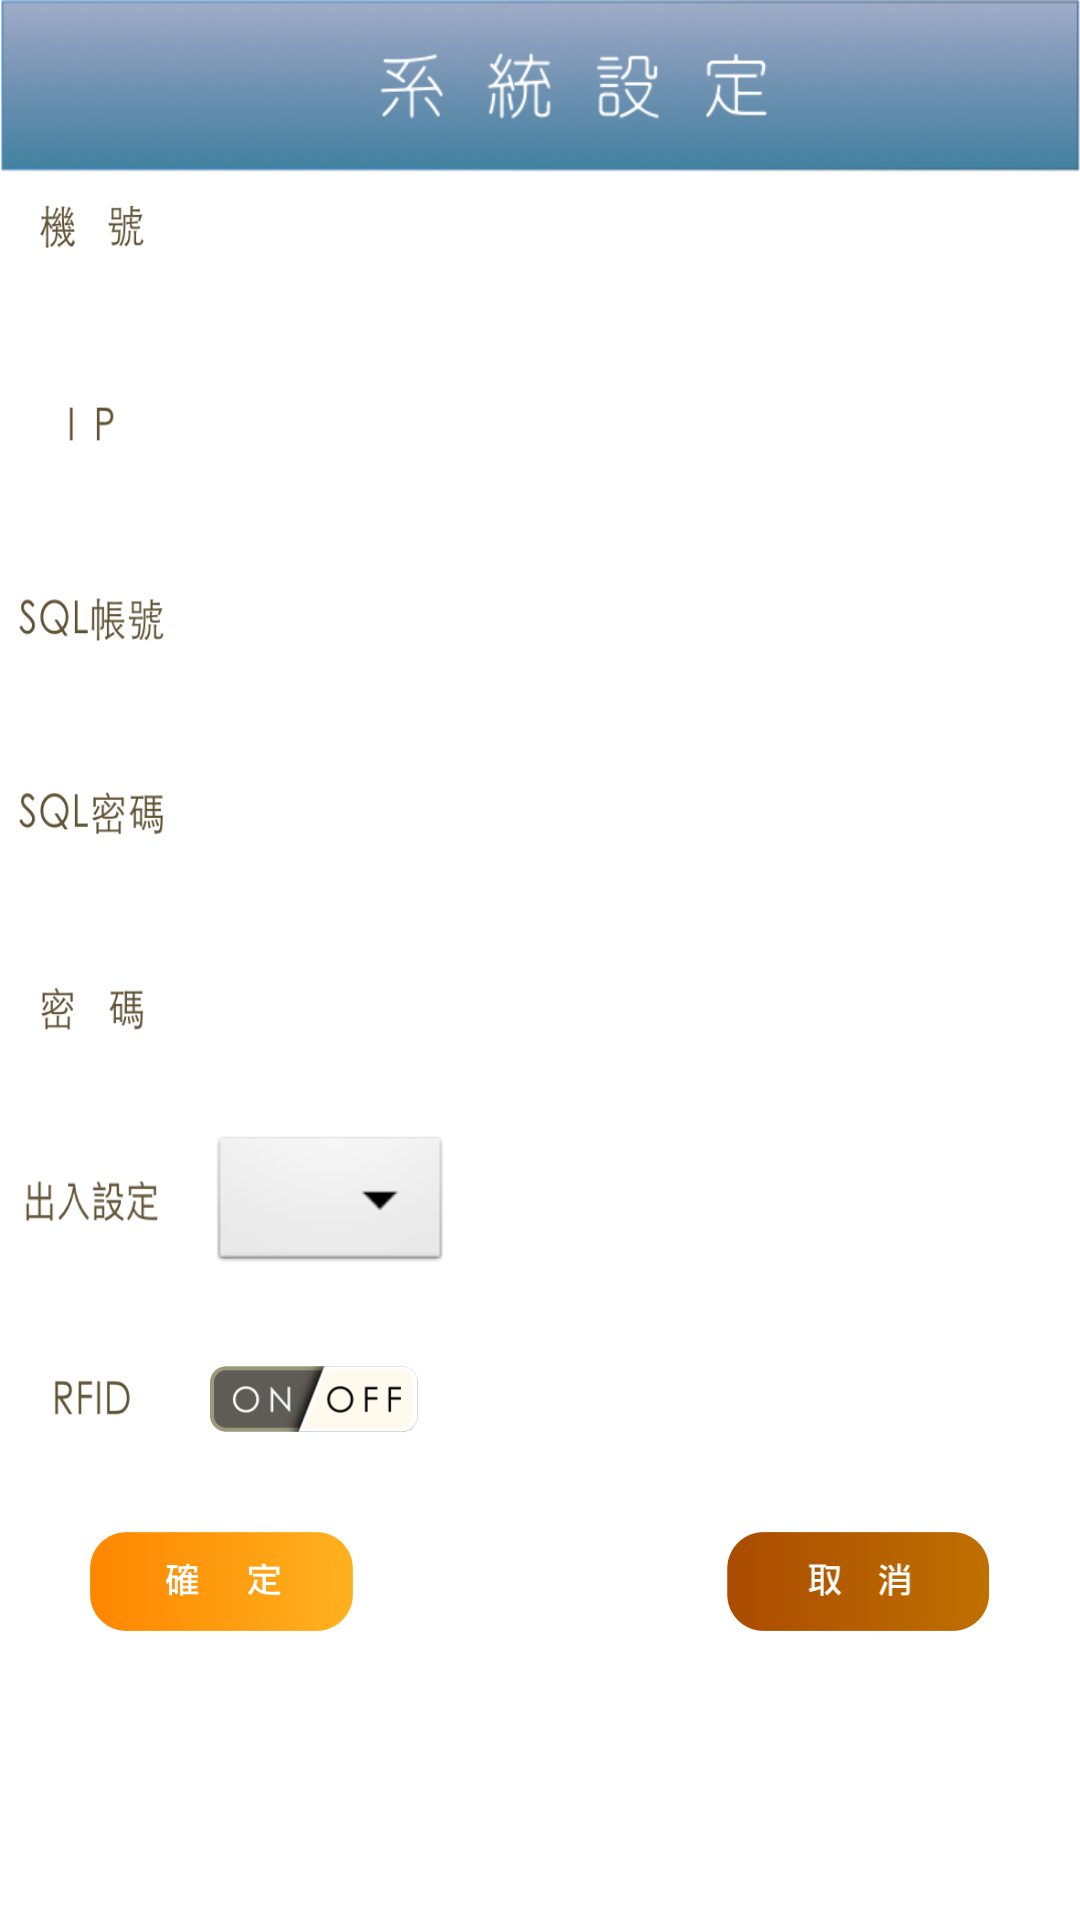

Android layout source for this screen:
<!-- AndroidManifest.xml: application theme TitleBarTheme -->
<!-- res/layout/connect_setting.xml -->
<?xml version="1.0" encoding="utf-8"?>
<LinearLayout xmlns:android="http://schemas.android.com/apk/res/android"
    android:layout_width="match_parent"
    android:layout_height="match_parent"
    android:orientation="vertical"
    android:background="@drawable/connect_setting_background">

    <LinearLayout
        android:orientation="horizontal"
        android:layout_width="match_parent"
        android:layout_height="wrap_content"
        android:layout_marginTop="139.3px">

        <LinearLayout
            android:layout_width="180px"
            android:layout_height="60dp"
            android:orientation="horizontal"
            android:gravity="center">

            <ImageView
                android:id="@+id/textView"
                android:layout_width="wrap_content"
                android:layout_height="80px"
                android:background="@drawable/connect_setting_machineid_text" />

        </LinearLayout>

        <EditText
            android:id="@+id/MachineID_et"
            android:layout_width="502px"
            android:layout_height="117px"
            android:background="@drawable/connect_setting_edittext"
            android:paddingLeft="20dp"
            android:singleLine="true" />

    </LinearLayout>

    <LinearLayout
        android:layout_width="match_parent"
        android:layout_height="wrap_content"
        android:orientation="horizontal"
        android:layout_marginTop="5dp">

        <LinearLayout
            android:layout_width="180px"
            android:layout_height="60dp"
            android:orientation="horizontal"
            android:gravity="center">

            <ImageView
                android:id="@+id/textView2"
                android:layout_width="wrap_content"
                android:layout_height="80px"
                android:background="@drawable/connect_setting_ip_text" />

        </LinearLayout>

        <EditText
            android:id="@+id/IP_et"
            android:layout_width="502px"
            android:layout_height="117px"
            android:background="@drawable/connect_setting_edittext"
            android:paddingLeft="20dp"
            android:singleLine="true"/>

    </LinearLayout>

    <LinearLayout
        android:orientation="horizontal"
        android:layout_width="match_parent"
        android:layout_height="wrap_content"
        android:layout_marginTop="5dp">

        <LinearLayout
            android:layout_width="180px"
            android:layout_height="60dp"
            android:orientation="horizontal"
            android:gravity="center">

            <ImageView
                android:id="@+id/textView3"
                android:layout_width="wrap_content"
                android:layout_height="80px"
                android:background="@drawable/connect_setting_sqlaccount_text"/>

        </LinearLayout>

        <EditText
            android:id="@+id/SqlAccount_et"
            android:layout_width="502px"
            android:layout_height="117px"
            android:background="@drawable/connect_setting_edittext"
            android:paddingLeft="20dp"
            android:singleLine="true"/>

    </LinearLayout>

    <LinearLayout
        android:orientation="horizontal"
        android:layout_width="match_parent"
        android:layout_height="wrap_content"
        android:layout_marginTop="5dp">

        <LinearLayout
            android:layout_width="180px"
            android:layout_height="60dp"
            android:orientation="horizontal"
            android:gravity="center">

            <ImageView
                android:id="@+id/textView4"
                android:layout_width="wrap_content"
                android:layout_height="80px"
                android:background="@drawable/connect_setting_sqlpassword_text"/>

        </LinearLayout>

        <EditText
            android:id="@+id/SqlPassword_et"
            android:layout_width="502px"
            android:layout_height="117px"
            android:background="@drawable/connect_setting_edittext"
            android:paddingLeft="20dp"
            android:singleLine="true"/>

    </LinearLayout>

    <LinearLayout
        android:orientation="horizontal"
        android:layout_width="match_parent"
        android:layout_height="wrap_content"
        android:layout_marginTop="5dp">

        <LinearLayout
            android:layout_width="180px"
            android:layout_height="60dp"
            android:orientation="horizontal"
            android:gravity="center">

            <ImageView
                android:id="@+id/textView5"
                android:layout_width="wrap_content"
                android:layout_height="80px"
                android:background="@drawable/connect_setting_password_text"/>

        </LinearLayout>

        <EditText
            android:id="@+id/Password_et"
            android:layout_width="502px"
            android:layout_height="117px"
            android:background="@drawable/connect_setting_edittext"
            android:paddingLeft="20dp"
            android:singleLine="true"/>

    </LinearLayout>

    <LinearLayout
        android:orientation="horizontal"
        android:layout_width="match_parent"
        android:layout_height="wrap_content"
        android:layout_marginTop="5dp">

        <LinearLayout
            android:layout_width="180px"
            android:layout_height="60dp"
            android:orientation="horizontal"
            android:gravity="center">

            <ImageView
                android:id="@+id/textView6"
                android:layout_width="150px"
                android:layout_height="80px"
                android:background="@drawable/connect_setting_inout_text"/>

        </LinearLayout>

        <Spinner
            android:id="@+id/spinner"
            android:layout_width="wrap_content"
            android:layout_height="wrap_content"
            android:layout_marginLeft="10dp"
            android:layout_gravity="center_vertical" />

    </LinearLayout>

    <LinearLayout
        android:layout_width="match_parent"
        android:layout_height="wrap_content"
        android:orientation="horizontal"
        android:layout_marginTop="5dp">

        <LinearLayout
            android:layout_width="180px"
            android:layout_height="60dp"
            android:gravity="center"
            android:orientation="horizontal">

            <ImageView
                android:id="@+id/textView7"
                android:layout_width="wrap_content"
                android:layout_height="80px"
                android:background="@drawable/connect_setting_rfid_text" />

        </LinearLayout>

        <CheckBox
            android:id="@+id/RFID_cb"
            android:layout_width="208px"
            android:layout_height="66px"
            android:layout_gravity="center_vertical"
            android:background="@drawable/checkbox_selector"
            android:layout_marginLeft="10dp"
            android:button="@null" />

    </LinearLayout>

    <RelativeLayout
        android:layout_width="match_parent"
        android:layout_height="wrap_content"
        android:orientation="horizontal"
        android:gravity="center|bottom"
        android:layout_marginTop="42.6px">

        <Button
            android:id="@+id/Confirm_btn"
            android:layout_width="262.8px"
            android:layout_height="98.8px"
            android:background="@drawable/connect_setting_yes_btn_selector"
            android:layout_alignParentLeft="true"
            android:layout_marginLeft="30dp"/>

        <Button
            android:id="@+id/Return_btn"
            android:layout_width="262.8px"
            android:layout_height="98.8px"
            android:background="@drawable/connect_setting_no_btn_selector"
            android:layout_alignParentRight="true"
            android:layout_marginRight="30dp"/>

    </RelativeLayout>

</LinearLayout>
<!-- resources referenced by this layout -->
<resources>
  <!-- drawable checkbox_selector (drawable) -->
  <?xml version="1.0" encoding="utf-8"?>
  <selector xmlns:android="http://schemas.android.com/apk/res/android" >
      <item android:drawable="@drawable/switch_off"
          android:state_checked="false"/>
      <item android:drawable="@drawable/switch_on"
          android:state_checked="true"/>
      <item android:drawable="@drawable/switch_on"/>
  </selector>
  <!-- drawable connect_setting_background: jpg bitmap (drawable, 81345 bytes) -->
  <!-- drawable connect_setting_inout_text: png bitmap (drawable, 3725 bytes) -->
  <!-- drawable connect_setting_ip_text: png bitmap (drawable, 1177 bytes) -->
  <!-- drawable connect_setting_machineid_text: png bitmap (drawable, 4918 bytes) -->
  <!-- drawable connect_setting_no_btn_selector (drawable) -->
  <selector xmlns:android="http://schemas.android.com/apk/res/android">
      <item android:state_pressed="true" android:drawable="@drawable/connect_setting_no_btn_press" />
      <item android:drawable="@drawable/connect_setting_no_btn" />  //means normal
  </selector>
  <!-- drawable connect_setting_password_text: png bitmap (drawable, 3962 bytes) -->
  <!-- drawable connect_setting_rfid_text: png bitmap (drawable, 2259 bytes) -->
  <!-- drawable connect_setting_sqlaccount_text: png bitmap (drawable, 5941 bytes) -->
  <!-- drawable connect_setting_sqlpassword_text: png bitmap (drawable, 6051 bytes) -->
  <!-- drawable connect_setting_yes_btn_selector (drawable) -->
  <selector xmlns:android="http://schemas.android.com/apk/res/android">
      <item android:state_pressed="true" android:drawable="@drawable/connect_setting_yes_btn_press" />
      <item android:drawable="@drawable/connect_setting_yes_btn" />  //means normal
  </selector>
  <style name="TitleBarTheme" parent="android:Theme">
          <item name="android:windowTitleSize">80dip</item>
          <item name="android:windowTitleBackgroundStyle">@style/TitleBar</item>
      </style>
  <!-- drawable switch_off: png bitmap (drawable, 7090 bytes) -->
  <!-- drawable switch_on: png bitmap (drawable, 6474 bytes) -->
  <!-- drawable connect_setting_no_btn_press: png bitmap (drawable, 25148 bytes) -->
  <!-- drawable connect_setting_no_btn: png bitmap (drawable, 23606 bytes) -->
  <!-- drawable connect_setting_yes_btn_press: png bitmap (drawable, 25036 bytes) -->
  <!-- drawable connect_setting_yes_btn: png bitmap (drawable, 22689 bytes) -->
  <style name="TitleBar">
          <item name="android:background">#ffffff</item>
          <item name="android:orientation">horizontal</item>
      </style>
</resources>
